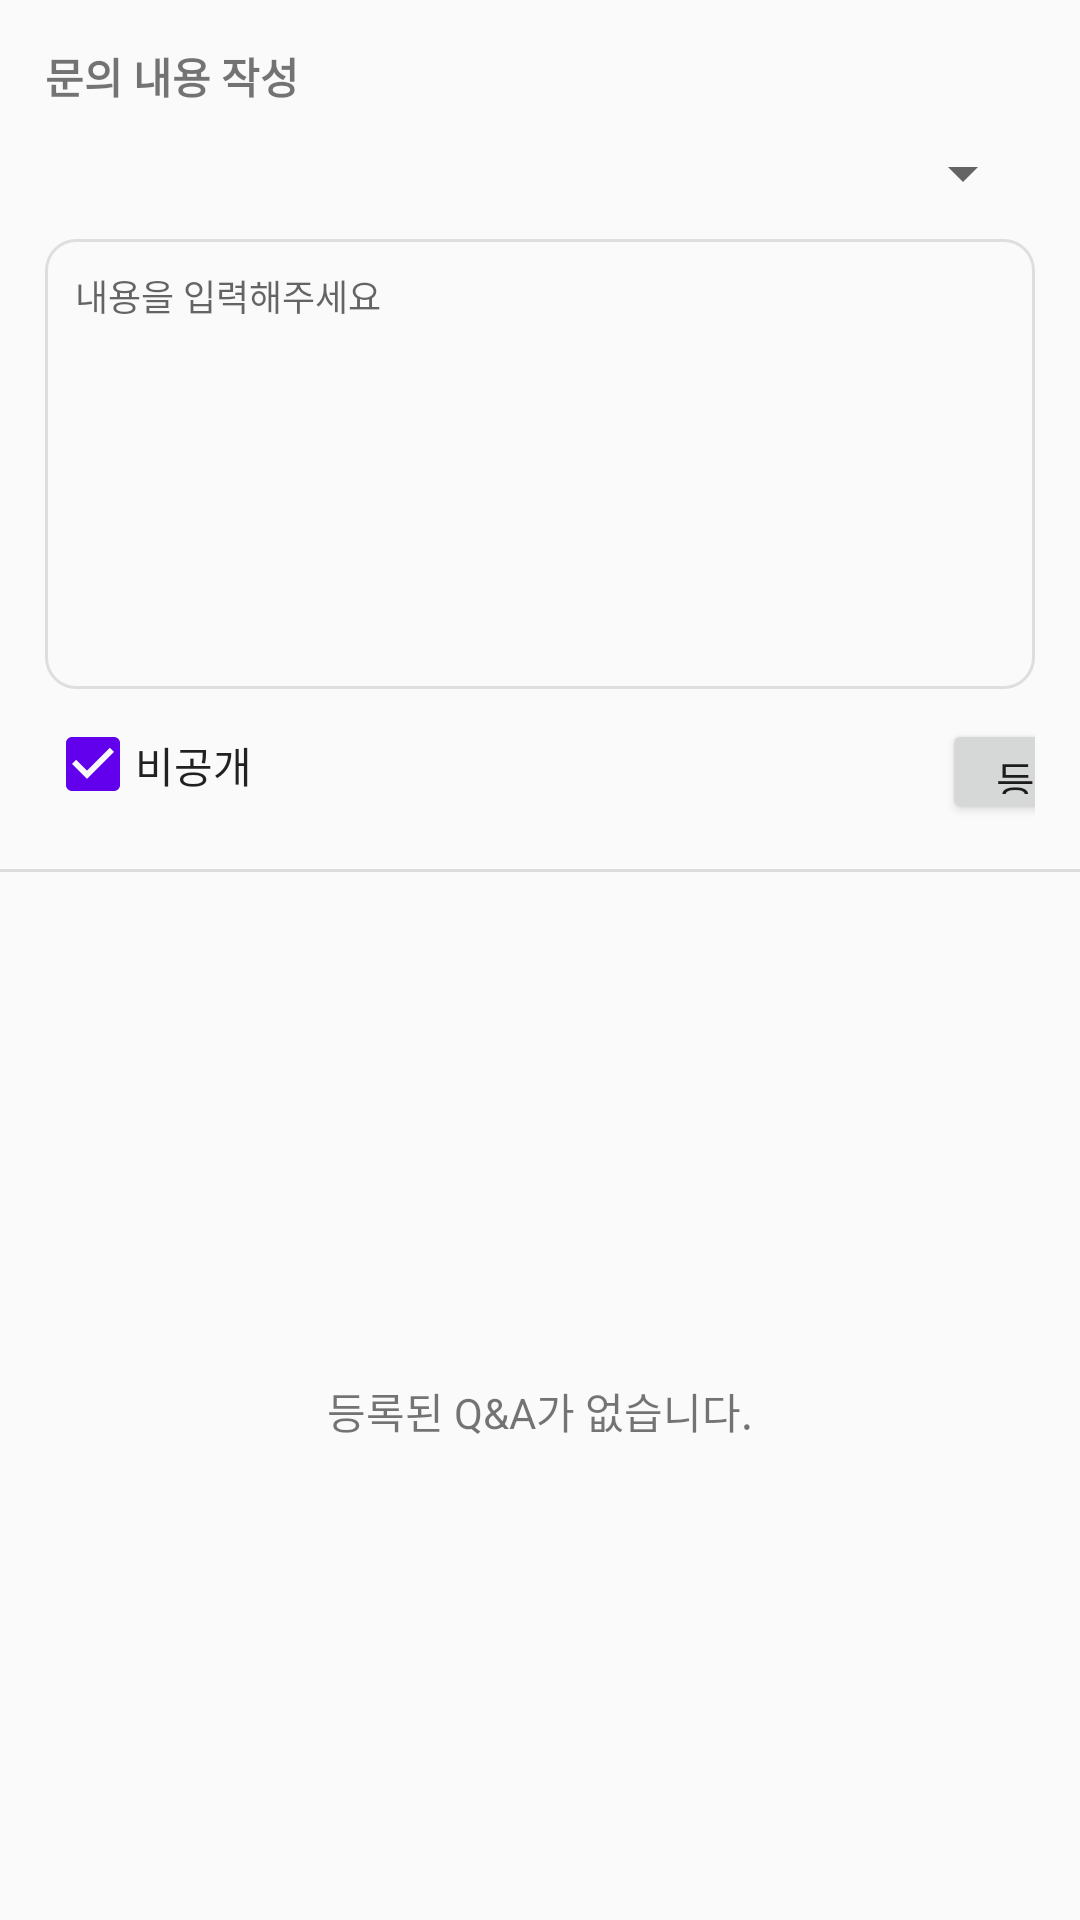

The Android layout XML behind this screen, and the referenced resources:
<!-- AndroidManifest.xml: application theme AppTheme -->
<!-- res/layout/fragment_item_qna.xml -->
<?xml version="1.0" encoding="utf-8"?>
<android.support.constraint.ConstraintLayout
    xmlns:android="http://schemas.android.com/apk/res/android"
    xmlns:app="http://schemas.android.com/apk/res-auto"
    xmlns:tools="http://schemas.android.com/tools"
    android:layout_width="match_parent"
    android:layout_height="wrap_content"
    tools:context=".ItemQNAFragment"
    tools:ignore="MissingConstraints">

    <android.support.constraint.ConstraintLayout
        android:id="@+id/constraintLayout"
        android:layout_width="match_parent"
        android:layout_height="wrap_content"
        android:padding="15sp">

        <TextView
            android:id="@+id/textView"
            android:layout_width="wrap_content"
            android:layout_height="wrap_content"
            android:text="문의 내용 작성"
            android:textStyle="bold"
            app:layout_constraintStart_toStartOf="parent"
            app:layout_constraintTop_toTopOf="parent"/>

        <Spinner
            android:id="@+id/qna_type_spinner"
            android:layout_width="match_parent"
            android:layout_height="wrap_content"
            android:layout_marginTop="10sp"
            app:layout_constraintStart_toStartOf="parent"
            app:layout_constraintEnd_toEndOf="parent"
            app:layout_constraintTop_toBottomOf="@+id/textView" />

        <EditText
            android:id="@+id/question_content"
            android:layout_width="match_parent"
            android:layout_height="150sp"
            android:layout_marginTop="10sp"
            android:padding="10sp"
            android:hint="내용을 입력해주세요"
            android:textSize="12sp"
            android:gravity="start"
            android:background="@drawable/qna_question_content_shape"
            app:layout_constraintStart_toStartOf="parent"
            app:layout_constraintEnd_toEndOf="parent"
            app:layout_constraintTop_toBottomOf="@id/qna_type_spinner" />

        <android.support.v7.widget.AppCompatCheckBox
            android:id="@+id/not_open_checkbox"
            android:layout_width="25sp"
            android:layout_height="20sp"
            android:layout_marginTop="15sp"
            android:buttonTint="@color/colorPrimary"
            android:checked="true"
            app:layout_constraintStart_toStartOf="parent"
            app:layout_constraintTop_toBottomOf="@+id/question_content" />

        <android.support.v7.widget.AppCompatCheckedTextView
            android:id="@+id/appCompatCheckedTextView"
            android:layout_width="wrap_content"
            android:layout_height="wrap_content"
            android:layout_marginStart="5sp"
            android:layout_marginTop="15sp"
            android:text="비공개"
            app:layout_constraintStart_toEndOf="@+id/not_open_checkbox"
            app:layout_constraintTop_toBottomOf="@+id/question_content" />

        <Button
            android:id="@+id/question_register_button"
            android:layout_width="wrap_content"
            android:layout_height="35sp"
            android:layout_marginTop="10sp"
            android:layout_marginStart="230sp"
            android:gravity="center"
            android:text="등록하기"
            app:layout_constraintHorizontal_bias="0.0"
            app:layout_constraintEnd_toEndOf="parent"
            app:layout_constraintStart_toEndOf="@+id/appCompatCheckedTextView"
            app:layout_constraintTop_toBottomOf="@+id/question_content" />

    </android.support.constraint.ConstraintLayout>

    <View
        android:id="@+id/divider2"
        android:layout_width="match_parent"
        android:layout_height="1dp"
        android:background="?android:attr/listDivider"
        app:layout_constraintEnd_toEndOf="parent"
        app:layout_constraintStart_toStartOf="parent"
        app:layout_constraintTop_toBottomOf="@+id/constraintLayout" />

    <TextView
        android:id="@+id/no_qna"
        android:layout_width="wrap_content"
        android:layout_height="wrap_content"
        android:layout_marginTop="10sp"
        android:gravity="center"
        android:text="등록된 Q&amp;A가 없습니다."
        app:layout_constraintStart_toStartOf="parent"
        app:layout_constraintEnd_toEndOf="parent"
        app:layout_constraintTop_toBottomOf="@id/divider2"
        app:layout_constraintBottom_toBottomOf="parent"/>

    <android.support.v7.widget.RecyclerView
        android:id="@+id/qna_list"
        android:layout_width="match_parent"
        android:layout_height="wrap_content"
        android:layout_marginTop="10sp"
        app:layout_constraintStart_toStartOf="parent"
        app:layout_constraintEnd_toEndOf="parent"
        app:layout_constraintTop_toBottomOf="@+id/divider2" />

</android.support.constraint.ConstraintLayout>
<!-- resources referenced by this layout -->
<resources>
  <!-- drawable qna_question_content_shape (drawable) -->
  <?xml version="1.0" encoding="utf-8"?>
  <shape xmlns:android="http://schemas.android.com/apk/res/android">
      <solid android:color="@android:color/transparent" />
      <corners android:radius="10sp" />
      <stroke android:width="1sp"
          android:color="#DEDEDE" />
  </shape>
  <style name="AppTheme" parent="Theme.AppCompat.Light.NoActionBar">
          
          <item name="colorPrimary">@color/colorPrimary</item>
          <item name="colorPrimaryDark">@color/colorPrimaryDark</item>
          <item name="colorAccent">@color/colorAccent</item>
          <item name="android:windowDrawsSystemBarBackgrounds">true</item>
      </style>
  <!-- not gathered from this repository: default colours our renderer supplied (Android Studio template values) -->
  <color name="colorPrimary">#FF6200EE</color>
  <color name="colorPrimaryDark">#FF3700B3</color>
  <color name="colorAccent">#FF03DAC5</color>
</resources>
